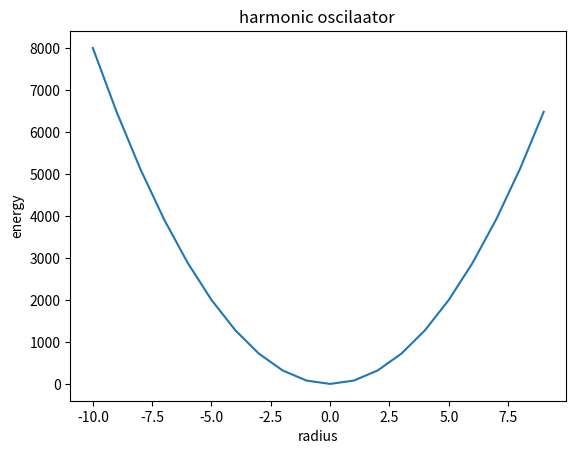

The script that saved this image:
import matplotlib.pyplot as plt 
import numpy as np 
m=10
w=4
r=np.arange(-10,10)
for j in r  :
    v=0.5*m*w*w*r*r   

plt.plot(r,v)
plt.title("harmonic oscilaator ")
plt.xlabel("radius")
plt.ylabel("energy")
plt.show()